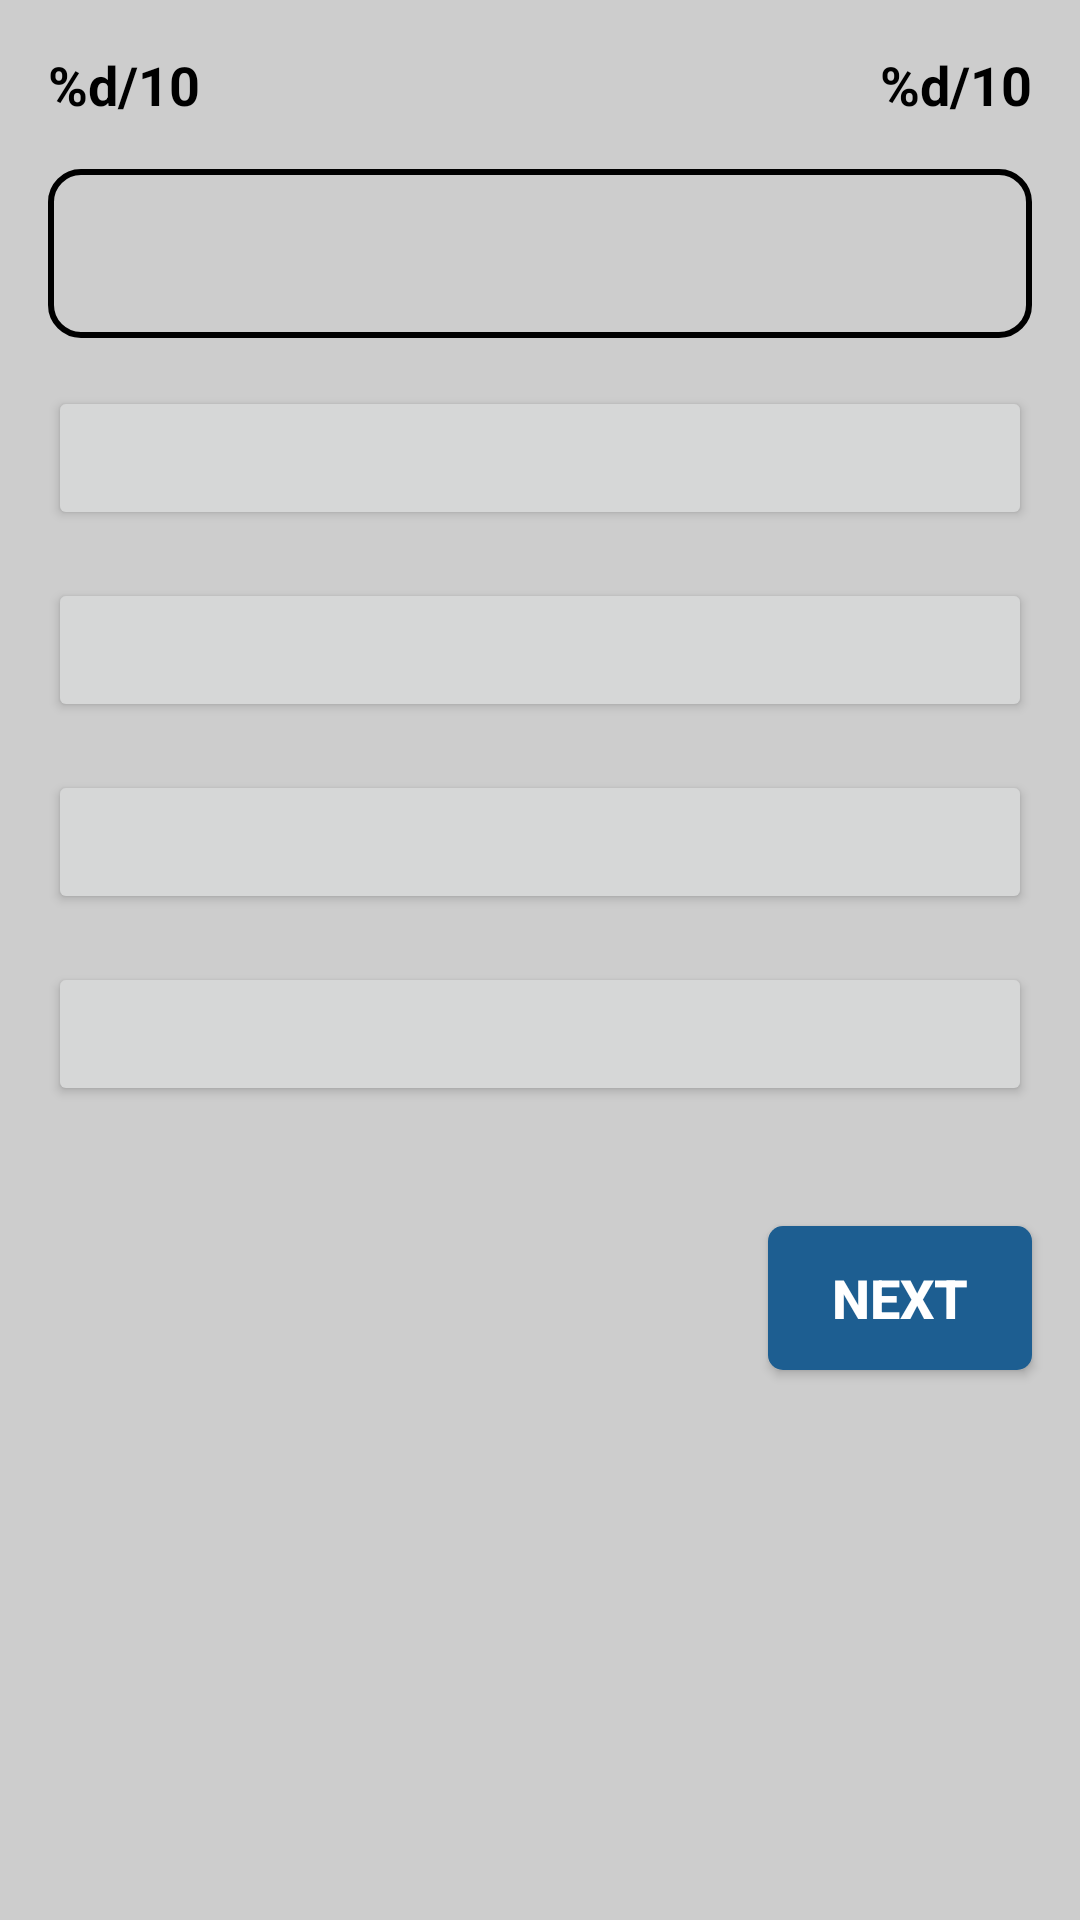

Here is an Android app screen rendered from its layout file. Give the layout XML and the strings, colors and styles it references.
<!-- AndroidManifest.xml: application theme Theme.CapsuleApp -->
<!-- res/layout/fragment_quiz.xml -->
<?xml version="1.0" encoding="utf-8"?>
<androidx.constraintlayout.widget.ConstraintLayout xmlns:android="http://schemas.android.com/apk/res/android"
    xmlns:app="http://schemas.android.com/apk/res-auto"
    xmlns:tools="http://schemas.android.com/tools"
    android:layout_width="match_parent"
    android:layout_height="match_parent"
    android:background="@color/light_gray"
    tools:context=".presentation.quiz.questions.QuizFragment">

    <TextView
        android:id="@+id/question_number"
        android:layout_width="wrap_content"
        android:layout_height="wrap_content"
        android:layout_margin="@dimen/_16dp"
        android:text="@string/current_question"
        android:textColor="@color/black"
        android:textSize="@dimen/_18sp"
        android:textStyle="bold"
        app:layout_constraintEnd_toEndOf="parent"
        app:layout_constraintTop_toTopOf="parent"
        tools:text="1/10" />

    <TextView
        android:id="@+id/timer"
        android:layout_width="wrap_content"
        android:layout_height="wrap_content"
        android:layout_margin="@dimen/_16dp"
        android:text="@string/current_question"
        android:textColor="@color/black"
        android:textSize="@dimen/_18sp"
        android:textStyle="bold"
        app:layout_constraintStart_toStartOf="parent"
        app:layout_constraintTop_toTopOf="parent"
        tools:text="10s" />

    <TextView
        android:id="@+id/question"
        android:layout_width="match_parent"
        android:layout_height="wrap_content"
        android:layout_margin="@dimen/_16dp"
        android:background="@drawable/question_bg"
        android:gravity="center"
        android:padding="@dimen/_16dp"
        android:textAlignment="center"
        android:textColor="@color/black"
        android:textSize="@dimen/_18sp"
        app:layout_constraintEnd_toEndOf="parent"
        app:layout_constraintStart_toStartOf="parent"
        app:layout_constraintTop_toBottomOf="@id/question_number"
        tools:text="@string/dummy_text" />

    <Button
        android:id="@+id/option_one"
        style="@style/optionStyle"
        android:layout_width="match_parent"
        android:layout_height="wrap_content"
        app:layout_constraintEnd_toEndOf="parent"
        app:layout_constraintStart_toStartOf="parent"
        app:layout_constraintTop_toBottomOf="@id/question"
        tools:text="onCreate" />

    <Button
        android:id="@+id/option_two"
        style="@style/optionStyle"
        android:layout_width="match_parent"
        android:layout_height="wrap_content"
        app:layout_constraintEnd_toEndOf="parent"
        app:layout_constraintStart_toStartOf="parent"
        app:layout_constraintTop_toBottomOf="@id/option_one"
        tools:text="onStart" />

    <Button
        android:id="@+id/option_three"
        style="@style/optionStyle"
        android:layout_width="match_parent"
        android:layout_height="wrap_content"
        app:layout_constraintEnd_toEndOf="parent"
        app:layout_constraintStart_toStartOf="parent"
        app:layout_constraintTop_toBottomOf="@id/option_two"
        tools:text="onResume" />

    <Button
        android:id="@+id/option_four"
        style="@style/optionStyle"
        android:layout_width="match_parent"
        android:layout_height="wrap_content"
        app:layout_constraintEnd_toEndOf="parent"
        app:layout_constraintStart_toStartOf="parent"
        app:layout_constraintTop_toBottomOf="@id/option_three"
        tools:text="onPause" />

    <Button
        android:id="@+id/next_btn"
        android:layout_width="wrap_content"
        android:layout_height="wrap_content"
        android:layout_marginTop="@dimen/_40dp"
        android:layout_marginEnd="@dimen/_16dp"
        android:background="@drawable/btn_bg"
        android:text="@string/next"
        android:textColor="@color/white"
        android:textSize="@dimen/_18sp"
        android:textStyle="bold"
        app:backgroundTint="@null"
        app:layout_constraintEnd_toEndOf="parent"
        app:layout_constraintTop_toBottomOf="@id/option_four"
        tools:text="Next" />

</androidx.constraintlayout.widget.ConstraintLayout>
<!-- resources referenced by this layout -->
<resources>
  <color name="black">#FF000000</color>
  <color name="light_gray">#FFCDCDCD</color>
  <color name="white">#FFFFFFFF</color>
  <dimen name="_16dp">16dp</dimen>
  <dimen name="_18sp">18sp</dimen>
  <dimen name="_40dp">40dp</dimen>
  <!-- drawable btn_bg (drawable) -->
  <?xml version="1.0" encoding="utf-8"?>
  <shape xmlns:android="http://schemas.android.com/apk/res/android"
      android:shape="rectangle">
      <solid android:color="#1D5E91" />
      <corners android:radius="5dp" />
  </shape>
  <!-- drawable question_bg (drawable) -->
  <?xml version="1.0" encoding="utf-8"?>
  <selector xmlns:android="http://schemas.android.com/apk/res/android">
      <item>
          <shape android:shape="rectangle">
              <size android:width="100dp" android:height="50dp"/>
              <corners android:radius="10dp" />
              <stroke android:width="2dp" android:color="@color/black"/>
          </shape>
      </item>
  </selector>
  <string name="current_question">%d/10</string>
  <string name="dummy_text">Lorem ipsum dolor sit jo;et, consectetur adipiscing elit. Cras rutrum sem a lacinia placerat. Aenean vel orci elit. Nulla congue auctor felis a euismod. Nunc quis nibh lobortis, vehicula nisl eget, tristique tortor. Suspendisse sit amet nibh ac nisl facilisis dignissim. Aenean sed dui ac metus posuere scelerisque.</string>
  <string name="next">Next</string>
  <style name="optionStyle">
          <item name="android:textColor">@color/white</item>
          <item name="android:layout_margin">@dimen/_16dp</item>
          <item name="android:textSize">@dimen/_18sp</item>
          <item name="android:padding">@dimen/_8dp</item>
      </style>
  <style name="Theme.CapsuleApp" parent="Base.Theme.CapsuleApp" />
  <dimen name="_8dp">8dp</dimen>
  <style name="Base.Theme.CapsuleApp" parent="Theme.Material3.DayNight.NoActionBar">
          
           <item name="colorPrimary">@color/primary_blue</item>
      </style>
  <color name="primary_blue">#2196F3</color>
</resources>
